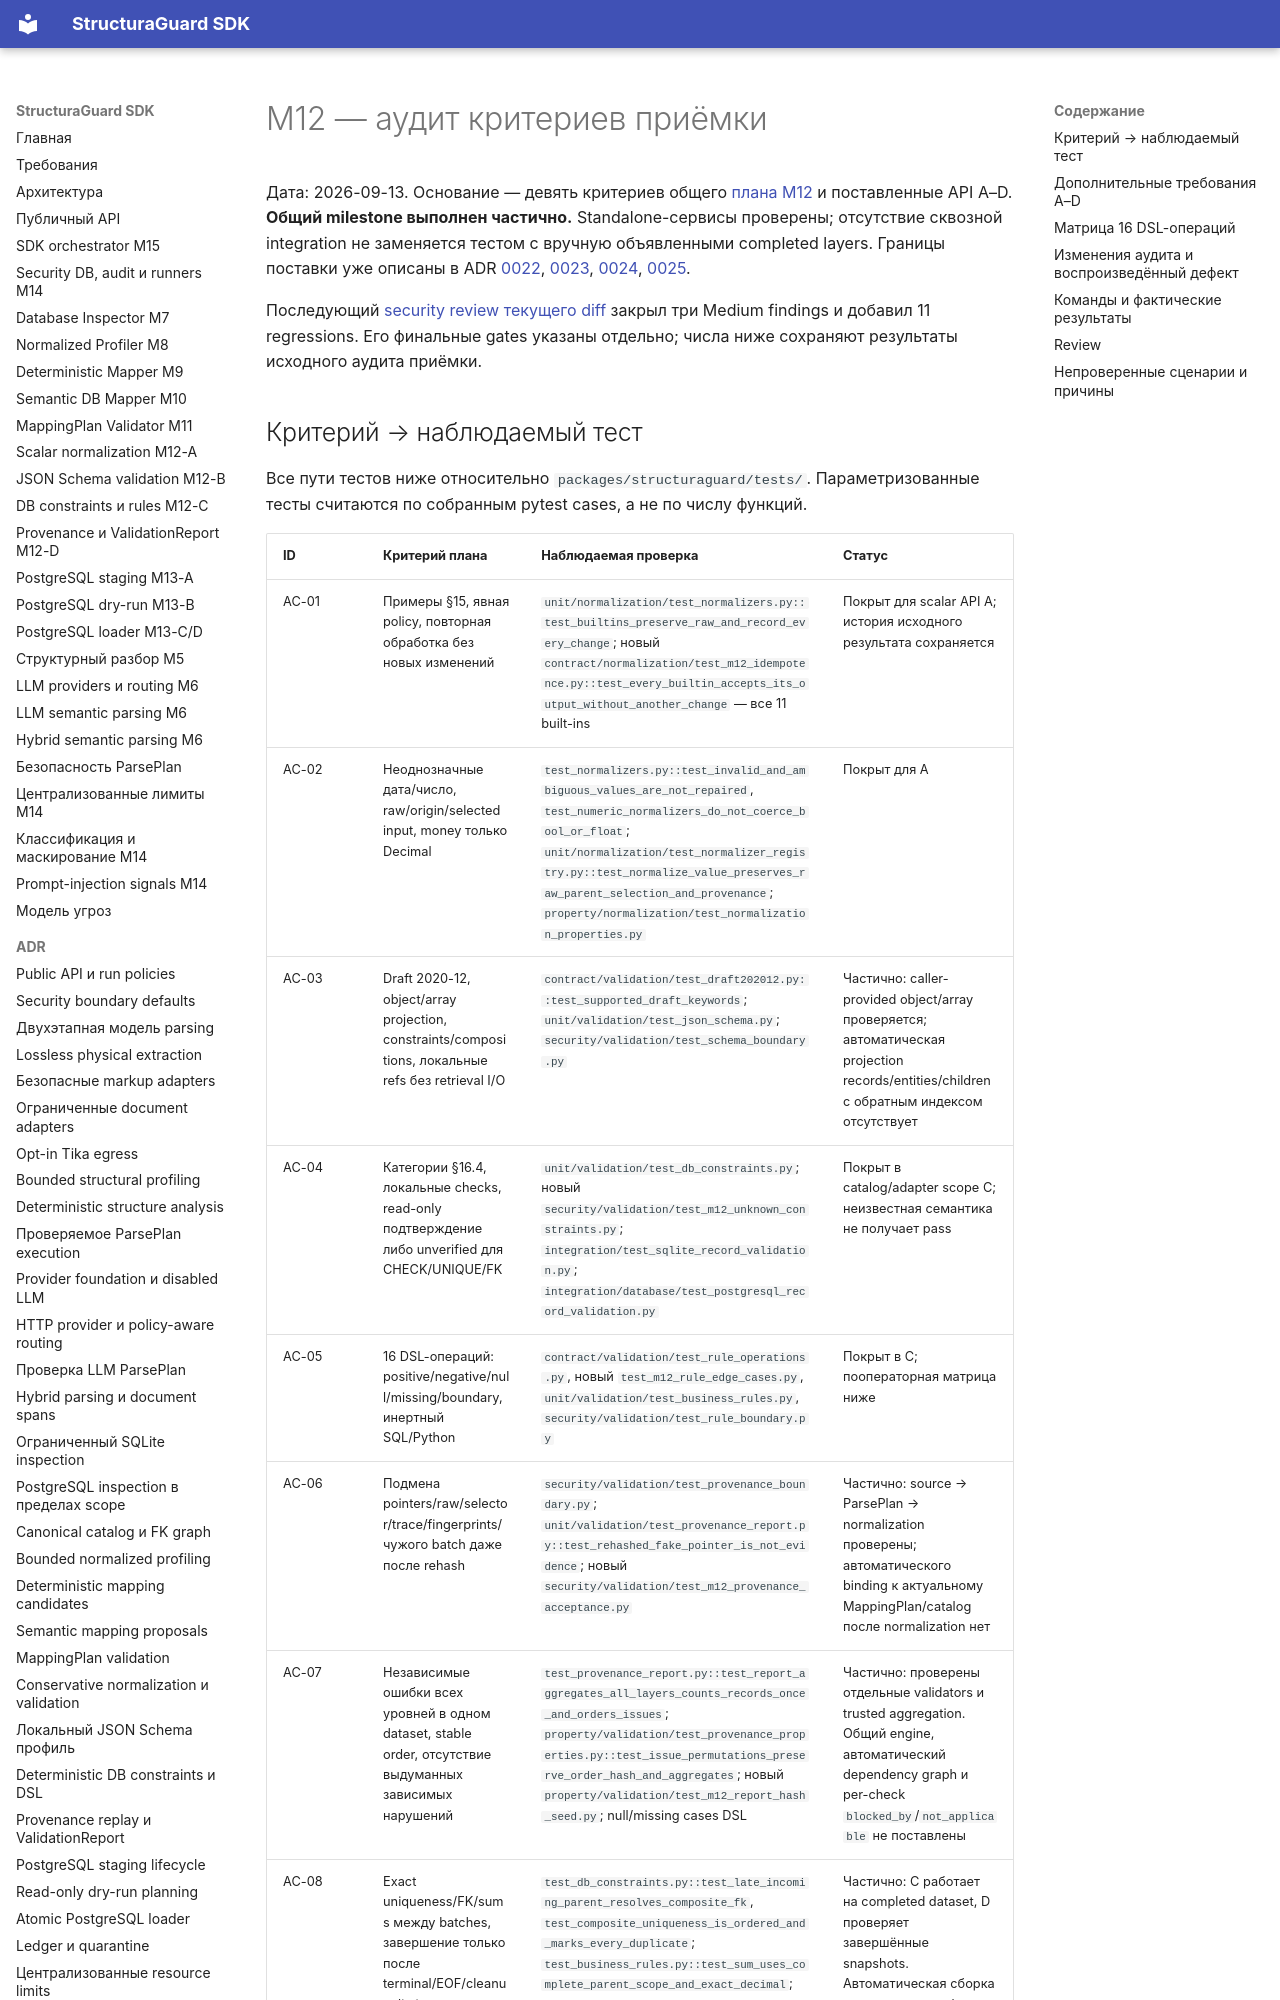

repository: NevermoreKatana/structuraguard · page: plans/M12_acceptance_audit/index.html · generator: mkdocs

# M12 — аудит критериев приёмки

Дата: 2026-09-13. Основание — девять критериев общего
[плана M12](M12_validation_engine.md) и поставленные API A–D.
**Общий milestone выполнен частично.** Standalone-сервисы проверены; отсутствие
сквозной integration не заменяется тестом с вручную объявленными completed layers.
Границы поставки уже описаны в ADR
[0022](../adr/0022-conservative-normalization-and-validation.md),
[0023](../adr/0023-local-json-schema-validation.md),
[0024](../adr/0024-deterministic-record-constraints.md),
[0025](../adr/0025-provenance-replay-and-validation-report.md).

Последующий [security review текущего diff](M12_security_review.md) закрыл три Medium
findings и добавил 11 regressions. Его финальные gates указаны отдельно; числа ниже
сохраняют результаты исходного аудита приёмки.
